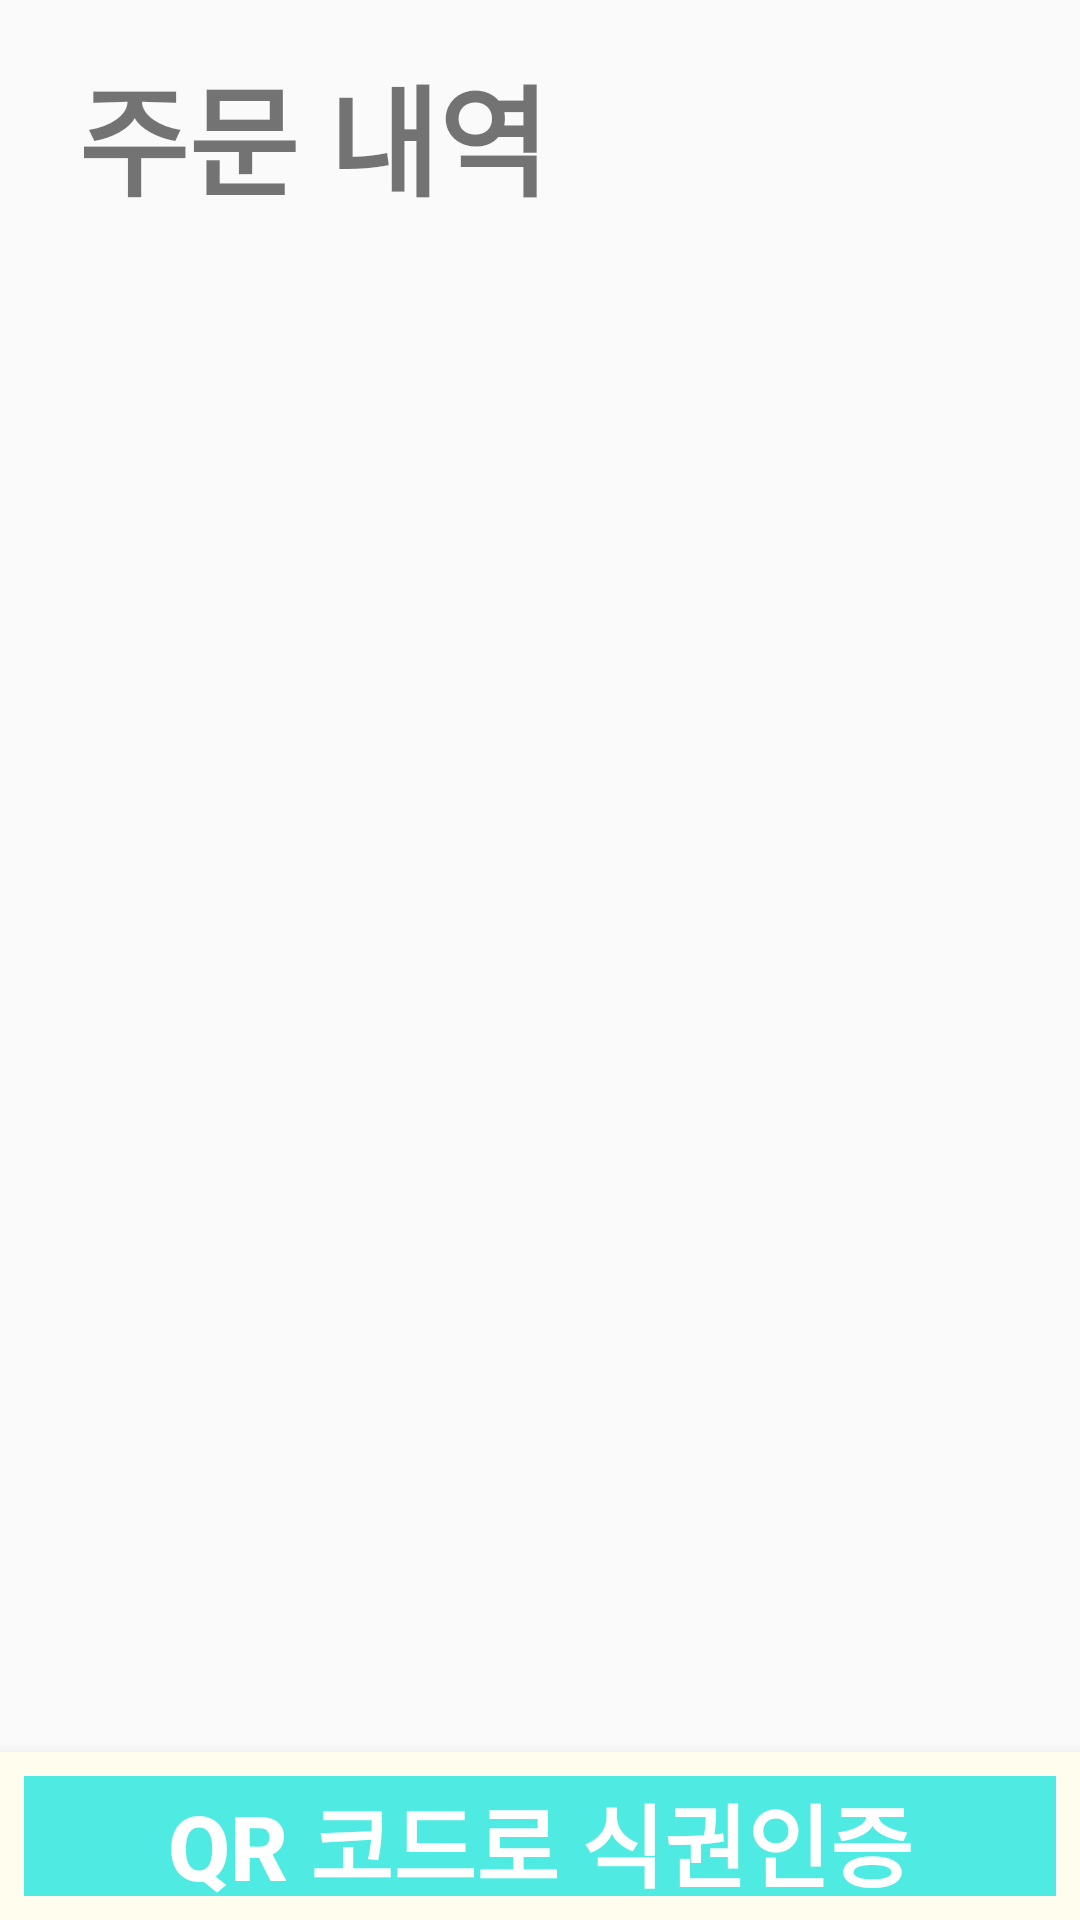

Reconstruct the res/layout file that produces this screen, plus the resources it refers to.
<!-- AndroidManifest.xml: application theme AppTheme -->
<!-- res/layout/activity_order_list.xml -->
<?xml version="1.0" encoding="utf-8"?>
<androidx.constraintlayout.widget.ConstraintLayout xmlns:android="http://schemas.android.com/apk/res/android"
    xmlns:app="http://schemas.android.com/apk/res-auto"
    xmlns:tools="http://schemas.android.com/tools"
    android:layout_width="match_parent"
    android:layout_height="match_parent"
    tools:context=".Home.OrderListActivity">

    <TextView
        android:id="@+id/order_title"
        android:layout_width="match_parent"
        android:layout_height="60dp"
        android:text=" 주문 내역 "
        android:textStyle="bold"
        android:textSize="40sp"
        android:layout_margin="16dp"
        app:layout_constraintEnd_toEndOf="parent"
        app:layout_constraintStart_toStartOf="parent"
        app:layout_constraintTop_toTopOf="parent" />

    <LinearLayout
        android:id="@+id/martListLayout"
        android:layout_width="match_parent"
        android:layout_height="wrap_content"
        android:layout_marginBottom="50dp"
        app:layout_constraintTop_toBottomOf="@+id/order_title">
        <androidx.recyclerview.widget.RecyclerView
            android:id="@+id/orderListView"
            android:layout_width="match_parent"
            android:layout_height="wrap_content"
            android:layout_marginBottom="150dp"
            app:layout_constraintBottom_toBottomOf="parent"
            app:layout_constraintEnd_toEndOf="parent"
            app:layout_constraintStart_toStartOf="parent"
            app:layout_constraintTop_toBottomOf="@+id/mart_select_title" />
    </LinearLayout>

    <com.google.android.material.bottomnavigation.BottomNavigationView
        android:id="@+id/bottom_nav_mart"
        android:background="#fffeee"
        app:layout_constraintBottom_toBottomOf="parent"
        android:layout_width="match_parent"
        android:layout_height="wrap_content">
        <Button
            android:id="@+id/qrScan"
            android:text="QR 코드로 식권인증"
            android:textColor="@android:color/white"
            android:textSize="30sp"
            android:textStyle="bold"
            android:background="#4febe3"
            android:layout_margin="8dp"
            style="@style/Base.Widget.AppCompat.Button.Borderless.Colored"
            android:layout_width="match_parent"
            android:layout_height="match_parent" />
    </com.google.android.material.bottomnavigation.BottomNavigationView>


</androidx.constraintlayout.widget.ConstraintLayout>
<!-- resources referenced by this layout -->
<resources>
  <style name="AppTheme" parent="Theme.AppCompat.Light.NoActionBar">
          
          <item name="colorPrimary">@color/colorPrimary</item>
          <item name="colorPrimaryDark">@color/colorPrimaryDark</item>
          <item name="colorAccent">@color/colorAccent</item>
          <item name="windowNoTitle">true</item>
          <item name="android:windowFullscreen">true</item>
      </style>
  <!-- not gathered from this repository: default colours our renderer supplied (Android Studio template values) -->
  <color name="colorPrimary">#FF6200EE</color>
  <color name="colorPrimaryDark">#FF3700B3</color>
  <color name="colorAccent">#FF03DAC5</color>
</resources>
